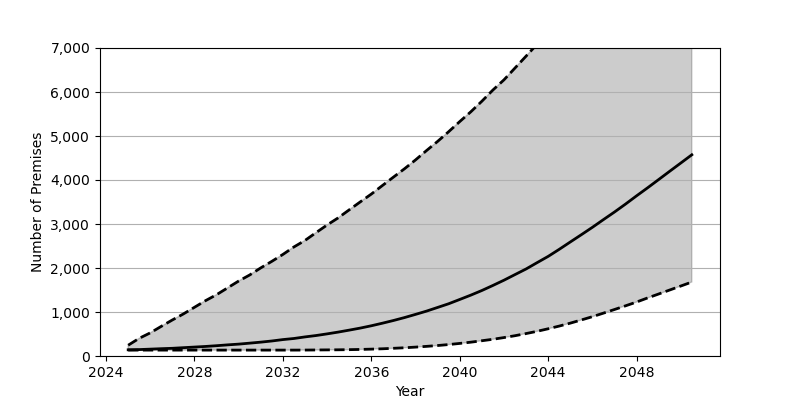

The table this chart was drawn from, first rows:
Date, Low, Base, High
2025-01, 134, 141, 245
2025-07, 134, 146, 401
2026-01, 134, 156, 526
2026-07, 134, 166, 673
2027-01, 134, 175, 819
2027-07, 134, 189, 955
2028-01, 134, 203, 1107
2028-07, 134, 217, 1257
2029-01, 134, 234, 1394
2029-07, 134, 253, 1548
2030-01, 134, 270, 1704
2030-07, 134, 292, 1841
2031-01, 134, 315, 2003
2031-07, 134, 341, 2150
2032-01, 134, 373, 2308
2032-07, 134, 398, 2478
2033-01, 135, 434, 2627
2033-07, 137, 465, 2803
2034-01, 139, 503, 2978
2034-07, 141, 543, 3138
2035-01, 144, 588, 3322
2035-07, 149, 634, 3501
2036-01, 156, 687, 3680
2036-07, 164, 745, 3873
2037-01, 175, 807, 4066
2037-07, 187, 873, 4254
2038-01, 202, 946, 4457
2038-07, 219, 1020, 4669
2039-01, 238, 1104, 4878
2039-07, 260, 1187, 5097
2040-01, 286, 1285, 5328
2040-07, 314, 1383, 5549
2041-01, 347, 1489, 5791
2041-07, 380, 1603, 6044
2042-01, 419, 1723, 6277
2042-07, 461, 1850, 6544
2043-01, 510, 1978, 6815
2043-07, 561, 2121, 7086
2044-01, 619, 2264, 7356
2044-07, 680, 2424, 7642
2045-01, 747, 2592, 7934
2045-07, 819, 2756, 8226
2046-01, 894, 2925, 8526
2046-07, 974, 3099, 8829
2047-01, 1057, 3273, 9149
2047-07, 1140, 3452, 9452
2048-01, 1227, 3641, 9766
2048-07, 1320, 3823, 10089
2049-01, 1410, 4012, 10400
2049-07, 1500, 4199, 10721
2050-01, 1591, 4387, 11039
2050-07, 1681, 4573, 11366
